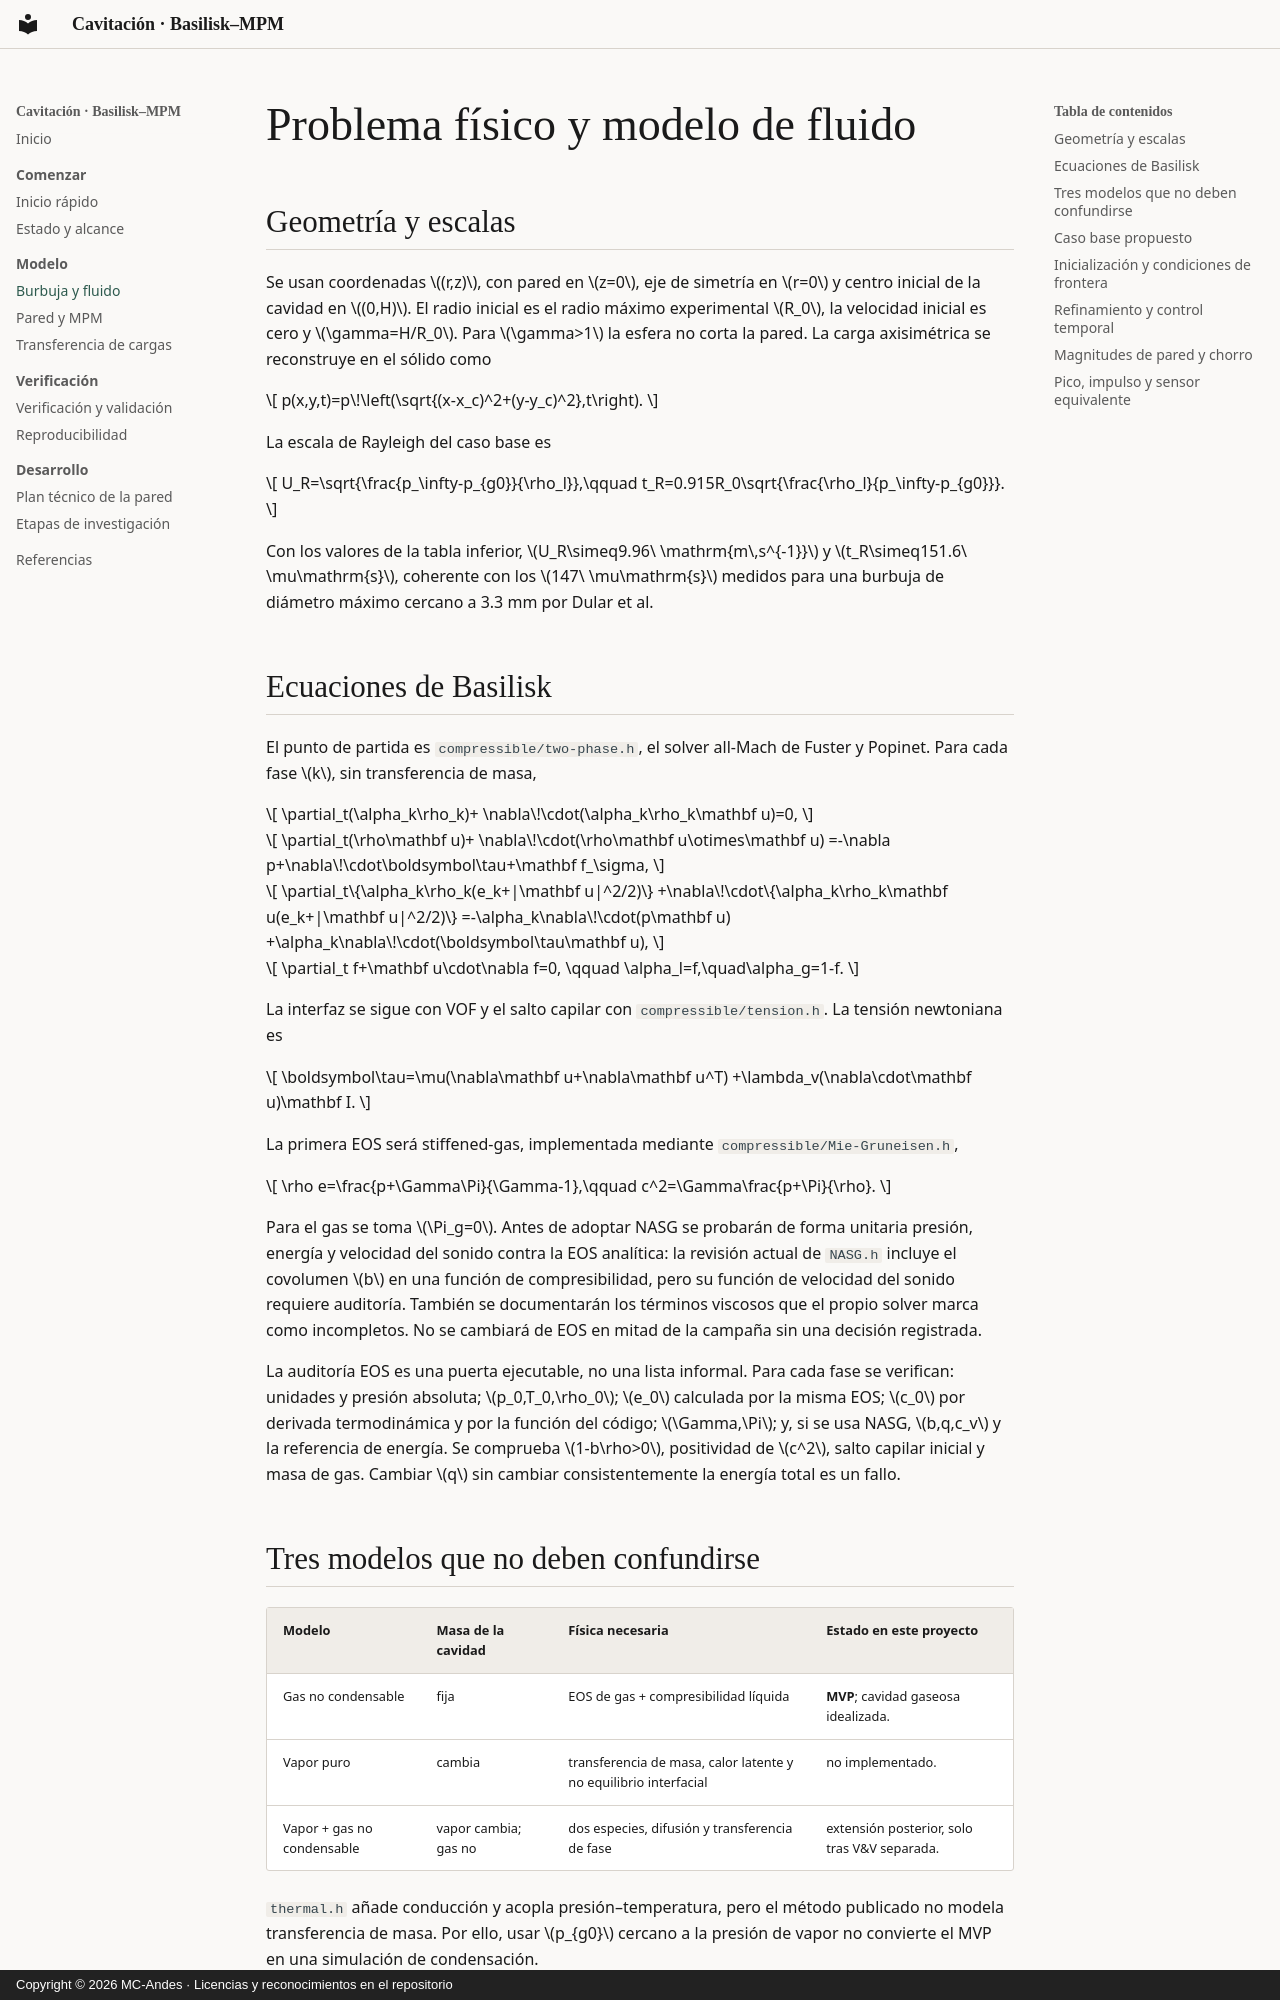

repository: MC-Andes/cavitation-coupling · page: physics/index.html · generator: mkdocs · copyright: Copyright © 2026 MC-Andes · Licencias y reconocimientos en el repositorio

# Problema físico y modelo de fluido

## Geometría y escalas

Se usan coordenadas \((r,z)\), con pared en \(z=0\), eje de simetría en
\(r=0\) y centro inicial de la cavidad en \((0,H)\). El radio inicial es el
radio máximo experimental \(R_0\), la velocidad inicial es cero y
\(\gamma=H/R_0\). Para \(\gamma>1\) la esfera no corta la pared. La carga
axisimétrica se reconstruye en el sólido como

\[
p(x,y,t)=p\!\left(\sqrt{(x-x_c)^2+(y-y_c)^2},t\right).
\]

La escala de Rayleigh del caso base es

\[
U_R=\sqrt{\frac{p_\infty-p_{g0}}{\rho_l}},\qquad
t_R=0.915R_0\sqrt{\frac{\rho_l}{p_\infty-p_{g0}}}.
\]

Con los valores de la tabla inferior, \(U_R\simeq9.96\ \mathrm{m\,s^{-1}}\) y
\(t_R\simeq151.6\ \mu\mathrm{s}\), coherente con los \(147\ \mu\mathrm{s}\)
medidos para una burbuja de diámetro máximo cercano a 3.3 mm por Dular et al.

## Ecuaciones de Basilisk

El punto de partida es `compressible/two-phase.h`, el solver all-Mach de
Fuster y Popinet. Para cada fase \(k\), sin transferencia de masa,

\[
\partial_t(\alpha_k\rho_k)+
\nabla\!\cdot(\alpha_k\rho_k\mathbf u)=0,
\]

\[
\partial_t(\rho\mathbf u)+
\nabla\!\cdot(\rho\mathbf u\otimes\mathbf u)
=-\nabla p+\nabla\!\cdot\boldsymbol\tau+\mathbf f_\sigma,
\]

\[
\partial_t\{\alpha_k\rho_k(e_k+|\mathbf u|^2/2)\}
+\nabla\!\cdot\{\alpha_k\rho_k\mathbf u(e_k+|\mathbf u|^2/2)\}
=-\alpha_k\nabla\!\cdot(p\mathbf u)
+\alpha_k\nabla\!\cdot(\boldsymbol\tau\mathbf u),
\]

\[
\partial_t f+\mathbf u\cdot\nabla f=0,
\qquad \alpha_l=f,\quad\alpha_g=1-f.
\]

La interfaz se sigue con VOF y el salto capilar con
`compressible/tension.h`. La tensión newtoniana es

\[
\boldsymbol\tau=\mu(\nabla\mathbf u+\nabla\mathbf u^T)
+\lambda_v(\nabla\cdot\mathbf u)\mathbf I.
\]

La primera EOS será stiffened-gas, implementada mediante
`compressible/Mie-Gruneisen.h`,

\[
\rho e=\frac{p+\Gamma\Pi}{\Gamma-1},\qquad
c^2=\Gamma\frac{p+\Pi}{\rho}.
\]

Para el gas se toma \(\Pi_g=0\). Antes de adoptar NASG se probarán de forma
unitaria presión, energía y velocidad del sonido contra la EOS analítica: la
revisión actual de `NASG.h` incluye el covolumen \(b\) en una función de
compresibilidad, pero su función de velocidad del sonido requiere auditoría.
También se documentarán los términos viscosos que el propio solver marca como
incompletos. No se cambiará de EOS en mitad de la campaña sin una decisión
registrada.

La auditoría EOS es una puerta ejecutable, no una lista informal. Para cada fase
se verifican: unidades y presión absoluta; \(p_0,T_0,\rho_0\); \(e_0\) calculada
por la misma EOS; \(c_0\) por derivada termodinámica y por la función del código;
\(\Gamma,\Pi\); y, si se usa NASG, \(b,q,c_v\) y la referencia de energía. Se
comprueba \(1-b\rho>0\), positividad de \(c^2\), salto capilar inicial y masa de
gas. Cambiar \(q\) sin cambiar consistentemente la energía total es un fallo.

## Tres modelos que no deben confundirse

| Modelo | Masa de la cavidad | Física necesaria | Estado en este proyecto |
| --- | --- | --- | --- |
| Gas no condensable | fija | EOS de gas + compresibilidad líquida | **MVP**; cavidad gaseosa idealizada. |
| Vapor puro | cambia | transferencia de masa, calor latente y no equilibrio interfacial | no implementado. |
| Vapor + gas no condensable | vapor cambia; gas no | dos especies, difusión y transferencia de fase | extensión posterior, solo tras V&V separada. |

`thermal.h` añade conducción y acopla presión–temperatura, pero el método
publicado no modela transferencia de masa. Por ello, usar \(p_{g0}\) cercano a la
presión de vapor no convierte el MVP en una simulación de condensación.
